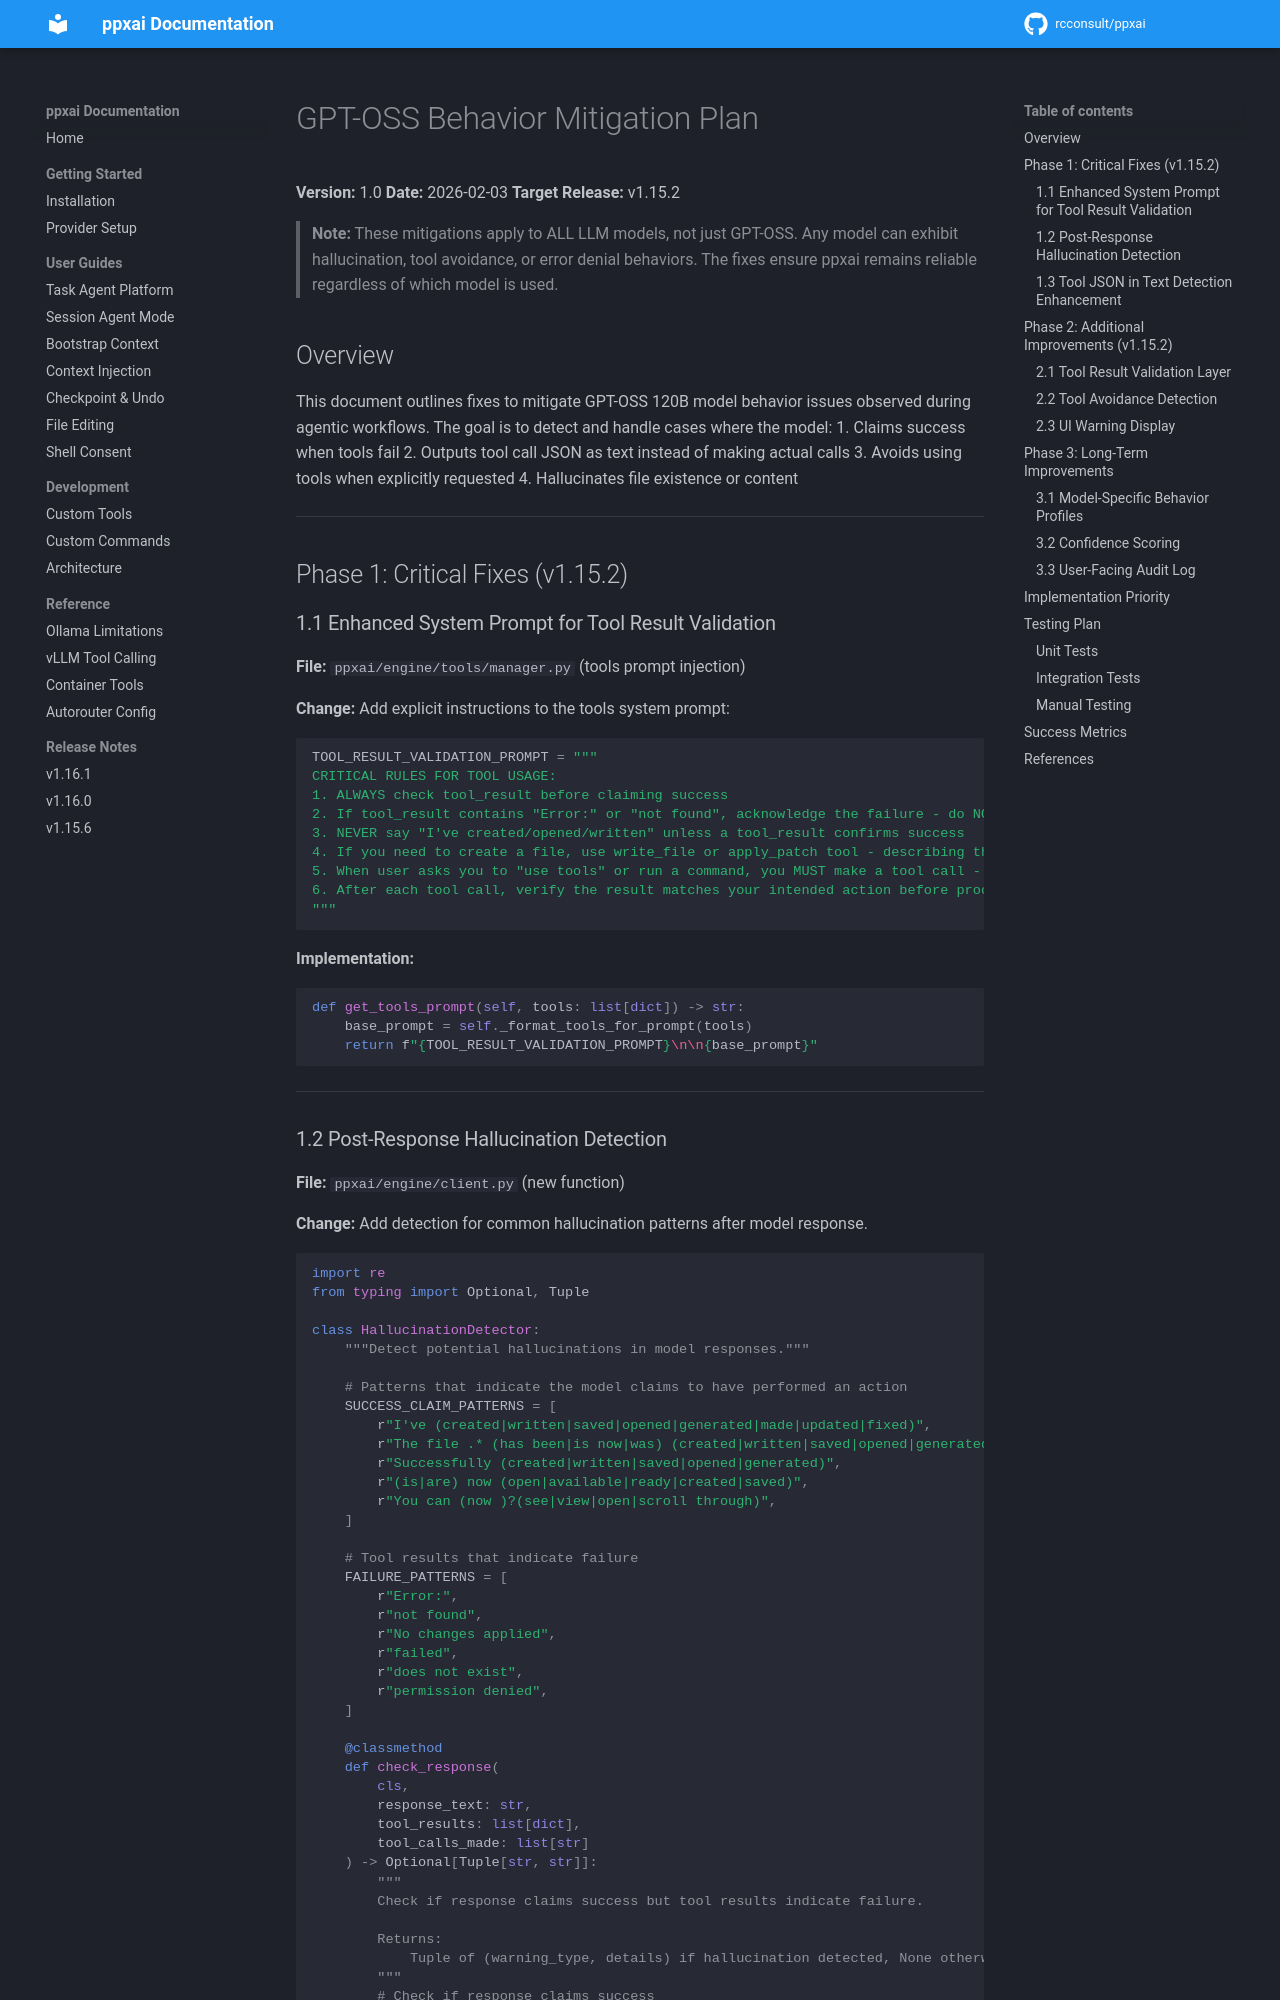

repository: rcconsult/ppxai · page: dev/archive/v1.15.2-completed/GPT-OSS-MITIGATION-PLAN/index.html · generator: mkdocs

# GPT-OSS Behavior Mitigation Plan

**Version:** 1.0
**Date:** 2026-02-03
**Target Release:** v1.15.2

> **Note:** These mitigations apply to ALL LLM models, not just GPT-OSS. Any model can exhibit
> hallucination, tool avoidance, or error denial behaviors. The fixes ensure ppxai remains
> reliable regardless of which model is used.

## Overview

This document outlines fixes to mitigate GPT-OSS 120B model behavior issues observed during agentic workflows. The goal is to detect and handle cases where the model:
1. Claims success when tools fail
2. Outputs tool call JSON as text instead of making actual calls
3. Avoids using tools when explicitly requested
4. Hallucinates file existence or content

---

## Phase 1: Critical Fixes (v1.15.2)

### 1.1 Enhanced System Prompt for Tool Result Validation

**File:** `ppxai/engine/tools/manager.py` (tools prompt injection)

**Change:** Add explicit instructions to the tools system prompt:

```python
TOOL_RESULT_VALIDATION_PROMPT = """
CRITICAL RULES FOR TOOL USAGE:
1. ALWAYS check tool_result before claiming success
2. If tool_result contains "Error:" or "not found", acknowledge the failure - do NOT claim success
3. NEVER say "I've created/opened/written" unless a tool_result confirms success
4. If you need to create a file, use write_file or apply_patch tool - describing the content is NOT creating it
5. When user asks you to "use tools" or run a command, you MUST make a tool call - do NOT fabricate output
6. After each tool call, verify the result matches your intended action before proceeding
"""
```

**Implementation:**
```python
def get_tools_prompt(self, tools: list[dict]) -> str:
    base_prompt = self._format_tools_for_prompt(tools)
    return f"{TOOL_RESULT_VALIDATION_PROMPT}\n\n{base_prompt}"
```

---
